Run: headless pygame with SDL's dummy video driver; simulated clock (each Clock.tick advances the game by its frame time, no real sleeping); random seed 0; keys injected as events and as key.get_pressed() state; no mouse input.
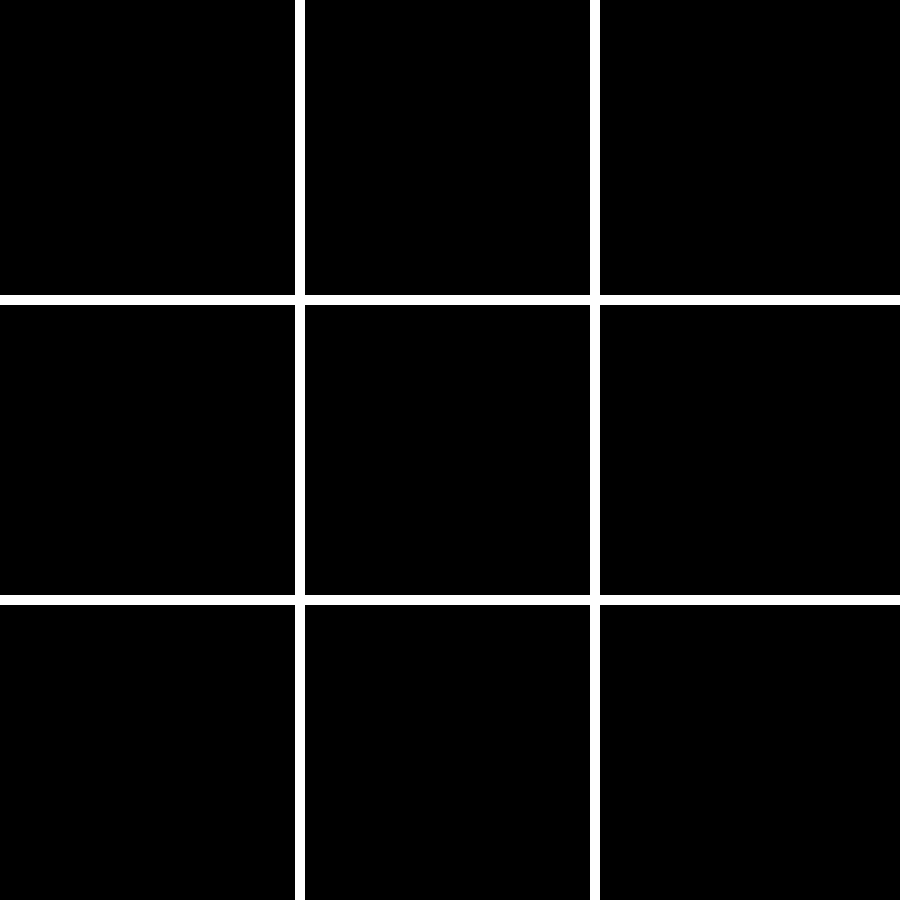
Frame 1 of 4 · flips 1–60 · no input
Frame 2 of 4 · flips 61–180 · tapped SPACE, RETURN · held RIGHT (→), D · screen unchanged from frame 1, image omitted
Frame 3 of 4 · flips 181–300 · held DOWN (↓), S · screen unchanged from frame 2, image omitted
Frame 4 of 4 · flips 301–420 · held LEFT (←), A, UP (↑), W · screen unchanged from frame 3, image omitted

The pygame program that drew these frames:

import pygame
import os
pygame.font.init()
pygame.mixer.init()

# SCREEN INFO
WIDTH, HEIGHT = 900,900
WIN = pygame.display.set_mode((WIDTH, HEIGHT))
pygame.display.set_caption("Tik Tac Toe")
FPS = 60

# COLOR STUFF
WHITE = (255,255,255)
BLACK = (0,0,0)
RED = (255,0,0)
YELLOW = (255, 255, 0)

# GAME BOARD DIMENSIONS
BORDER = pygame.Rect((WIDTH//3 -5), 0, 10, HEIGHT)
BORDER1 = pygame.Rect((WIDTH//3 - 5) * 2 , 0, 10, HEIGHT)
BORDER2 = pygame.Rect(0, (HEIGHT//3) - 5, WIDTH, 10)
BORDER3 = pygame.Rect(0, (HEIGHT//3) * 2 - 5, WIDTH, 10)


# MOVES
FONT = pygame.font.SysFont('comicsans', 100)
global moves
moves = [1,2,3,4,5,6,7,8,9]
global player
player = 'X'

def handle_input(key):
    global player
    global moves
    if (moves[(key - 1)] == 'X' or (moves[key-1] == 'O')):
        print("nah player: " + str(moves[key-1]) + " is already in sqaure: " + str(moves[key]))
        return
    moves[(key - 1)] = player
    draw_move(key)
    if player == 'X':
        player = 'O'
    else:
        player = 'X'

def draw_move(square):
    draw_text = FONT.render(player, 1, WHITE)
    if square == 1:
        WIN.blit(draw_text, ((WIDTH/3)/2 - draw_text.get_width()/2, (HEIGHT/3)/2 - draw_text.get_height()/2))
    if square == 2:
        WIN.blit(draw_text, ((WIDTH/3)/2 + (WIDTH/3) - draw_text.get_width()/2, (HEIGHT/3)/2 - draw_text.get_height()/2))
    if square == 3:
        WIN.blit(draw_text, ((WIDTH/3)/2 + (WIDTH/3) + ((WIDTH/3)) - draw_text.get_width()/2, (HEIGHT/3)/2 - draw_text.get_height()/2))
    if square == 4:
        WIN.blit(draw_text, ((WIDTH/3)/2 - draw_text.get_width()/2, ((HEIGHT/3)/2) + (HEIGHT/3) - draw_text.get_height()/2))
    if square == 5:
        WIN.blit(draw_text, ((WIDTH/3)/2 + (WIDTH/3) - draw_text.get_width()/2, ((HEIGHT/3)/2) + (HEIGHT/3) - draw_text.get_height()/2))
    if square == 6:
        WIN.blit(draw_text, ((WIDTH/3)/2 + (WIDTH/3) + (WIDTH/3) - draw_text.get_width()/2, ((HEIGHT/3)/2) + (HEIGHT/3) - draw_text.get_height()/2))
    if square == 7:
        WIN.blit(draw_text, ((WIDTH/3)/2 - draw_text.get_width()/2, ((HEIGHT/3)/2) + (HEIGHT/3) + (HEIGHT/3) - draw_text.get_height()/2))
    if square == 8:
        WIN.blit(draw_text, ((WIDTH/3)/2 +(WIDTH/3) - draw_text.get_width()/2, ((HEIGHT/3)/2) + (HEIGHT/3) + (HEIGHT/3) - draw_text.get_height()/2))
    if square == 9:
        WIN.blit(draw_text, ((WIDTH/3)/2 + (WIDTH/3) + (WIDTH/3) - draw_text.get_width()/2, ((HEIGHT/3)/2) + (HEIGHT/3) + (HEIGHT/3) - draw_text.get_height()/2))
    
    pygame.display.update()

    
def key_pressed(event):
    if event.key == (pygame.K_1):
        handle_input(1)
    if event.key == (pygame.K_2):
        handle_input(2)
    if event.key == (pygame.K_3):
        handle_input(3)
    if event.key == (pygame.K_4):
        handle_input(4)
    if event.key == (pygame.K_5):
        handle_input(5)
    if event.key == (pygame.K_6):
        handle_input(6)
    if event.key == (pygame.K_7):
        handle_input(7)
    if event.key == (pygame.K_8):
        handle_input(8)
    if event.key == (pygame.K_9):
        handle_input(9)

def draw_window():
    pygame.display.update()
    pygame.draw.rect(WIN, WHITE, BORDER)
    pygame.draw.rect(WIN, WHITE, BORDER1)
    pygame.draw.rect(WIN, WHITE, BORDER2)
    pygame.draw.rect(WIN, WHITE, BORDER3)



def main():
    clock = pygame.time.Clock()
    run = True
    while run:
        clock.tick(FPS)
        for event in pygame.event.get():
            if event.type == pygame.QUIT:
                run = False
                pygame.quit()
            
            if event.type == pygame.KEYDOWN:
                key_pressed(event)

        draw_window()


    main()

    


if __name__ == "__main__":
    main()
